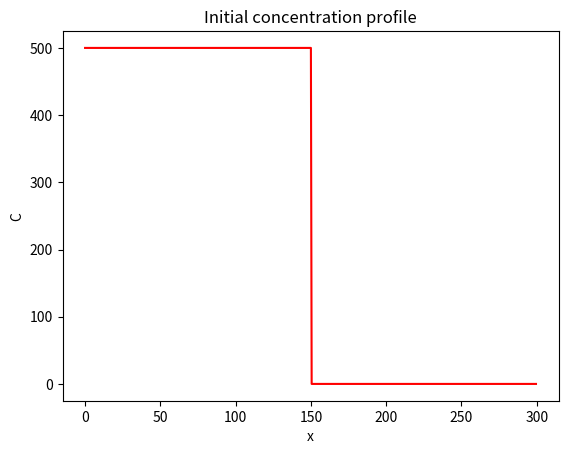
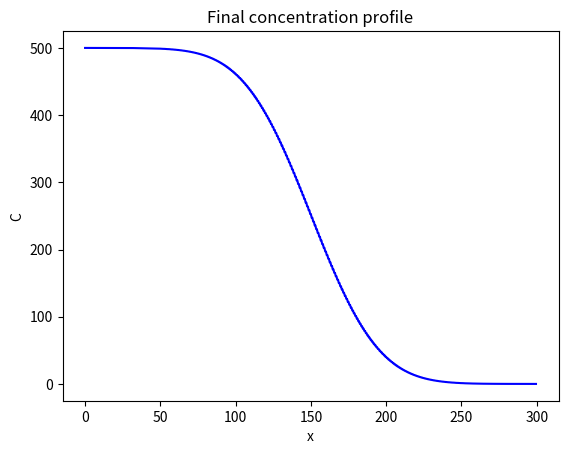

The script that saved these images, in order:
import numpy as np
import matplotlib.pyplot as plt

def calculate_stable_time_step(dx, diffusivity):
    return 0.5 * dx**2 / diffusivity
    

def plot_profile(x, y, color="r", title=None):
    plt.figure()
    plt.plot(x, y, color)
    plt.xlabel("x")
    plt.ylabel("C")
    plt.title(title)
    

D = 100
Lx = 300


dx = 0.5
x = np.arange(start=0, stop=Lx, step=dx)
nx = len(x)


C = np.zeros_like(x)
C_left = 500
C_right = 0
C [x <= Lx//2] = C_left
C [x > Lx//2] = C_right


plot_profile(x, C, title="Initial concentration profile")
plt.savefig("initial_profile.png")

nt = 5000
dt = calculate_stable_time_step(dx, D)


for t in range(0, nt):
	C[1:-1] += D * dt / dx ** 2 * (C[:-2] - 2*C[1:-1] + C[2:])

plot_profile(x, C, color="b", title="Final concentration profile")
plt.savefig("final_profile.png")




